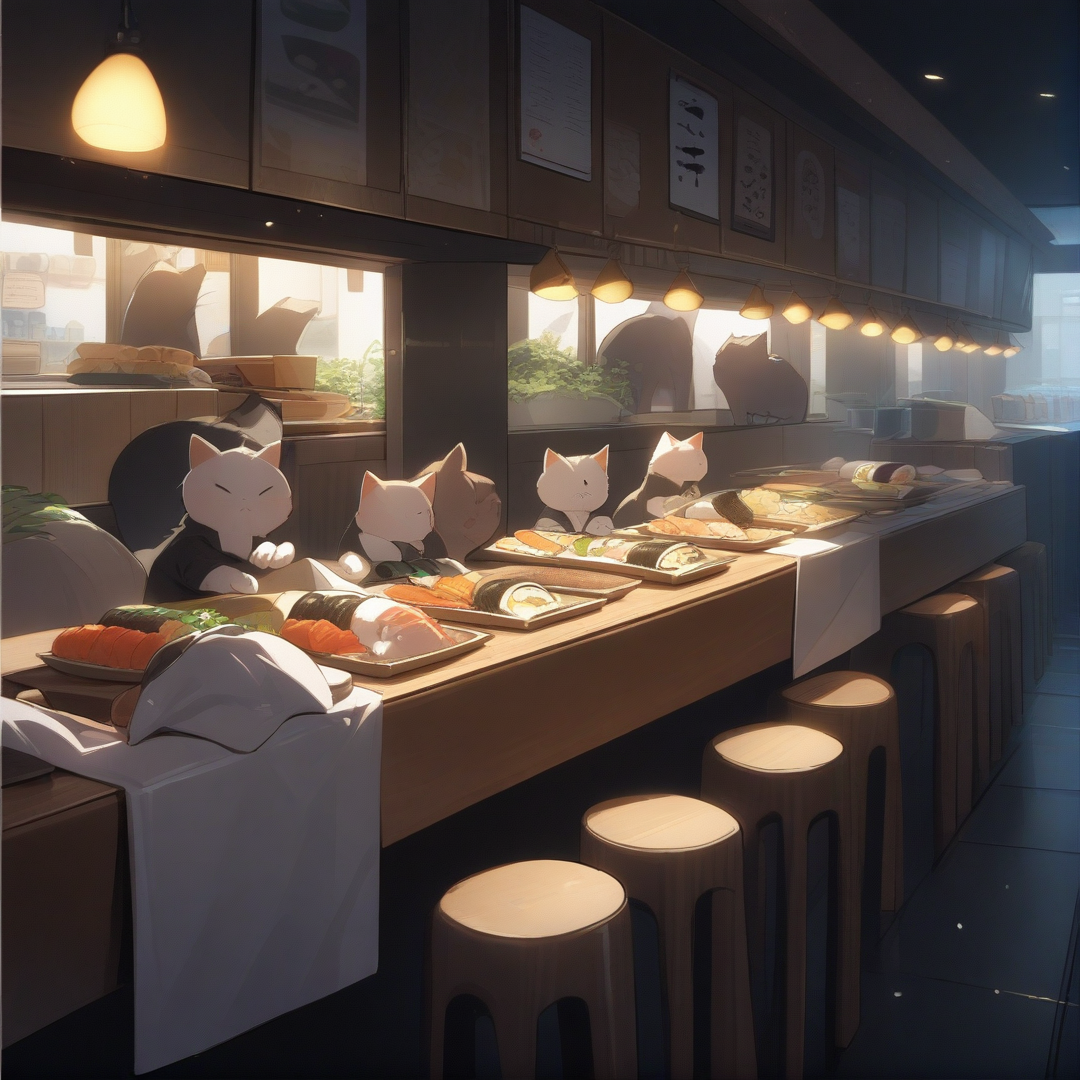
Generation parameters embedded in this image by AUTOMATIC1111 Stable Diffusion web UI or a fork of it (Forge, ...) (PNG 'parameters' text chunk):
cats sitting inside a sushi restaurant without people around, cats ready to eat sushi, plates of sushi,
dynamic lighting,
masterpiece, best quality, detailed,

Negative prompt: 1girl, human, 
lowres, (bad), text, error, fewer, extra, missing, worst quality, jpeg artifacts, low quality, watermark, unfinished, displeasing, signature, extra digits, artistic error, username, scan, [abstract]
Steps: 25, Sampler: Euler a, CFG scale: 4, Seed: 47853736, Size: 1080x1080, Model hash: e3c47aedb0, Model: animagineXLV31_v31, Version: v1.8.0